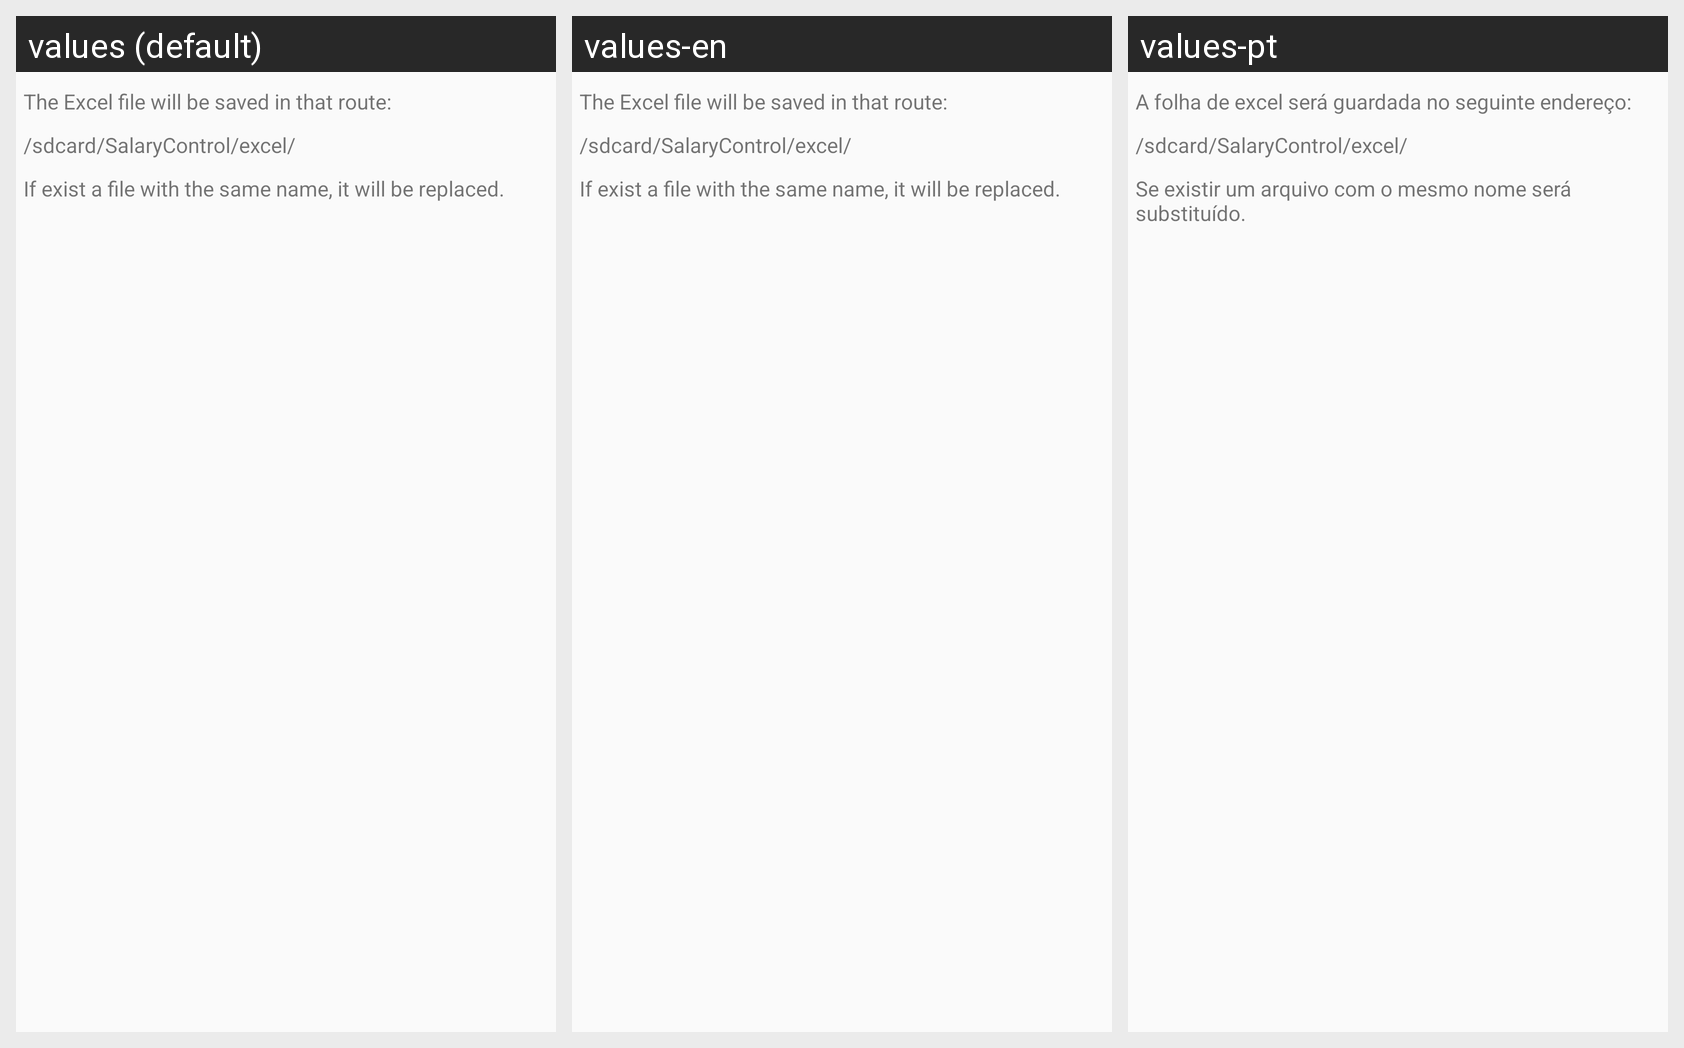

This grid shows one Android layout under several languages. Give, for every string resource on the screen, its name, the default text and each shown locale's text.
Android screen res/layout/datos_informes_msn.xml rendered under 3 locales, left to right: values (default), values-en, values-pt. Device: Nexus 5 (rendered at 1080×1920; each locale shown at half size, 540×960, under a caption strip naming it); theme Theme.AppCompat.Light.
Other locales in the repository, not shown: values-ca, values-de, values-es, values-es-rUS, values-fr, values-it.
Strings drawn on this screen, with the default value and each locale's value (text and hints the layout hard-codes, and strings that could not be matched under every locale, appear in the picture but are not listed):

rutaExcel
  values: The Excel file will be saved in that route:
  values-en: The Excel file will be saved in that route:
  values-pt: A folha de excel será guardada no seguinte endereço:

mismoFichero
  values: If exist a file with the same name, it will be replaced.
  values-en: If exist a file with the same name, it will be replaced.
  values-pt: Se existir um arquivo com o mesmo nome será substituído.
